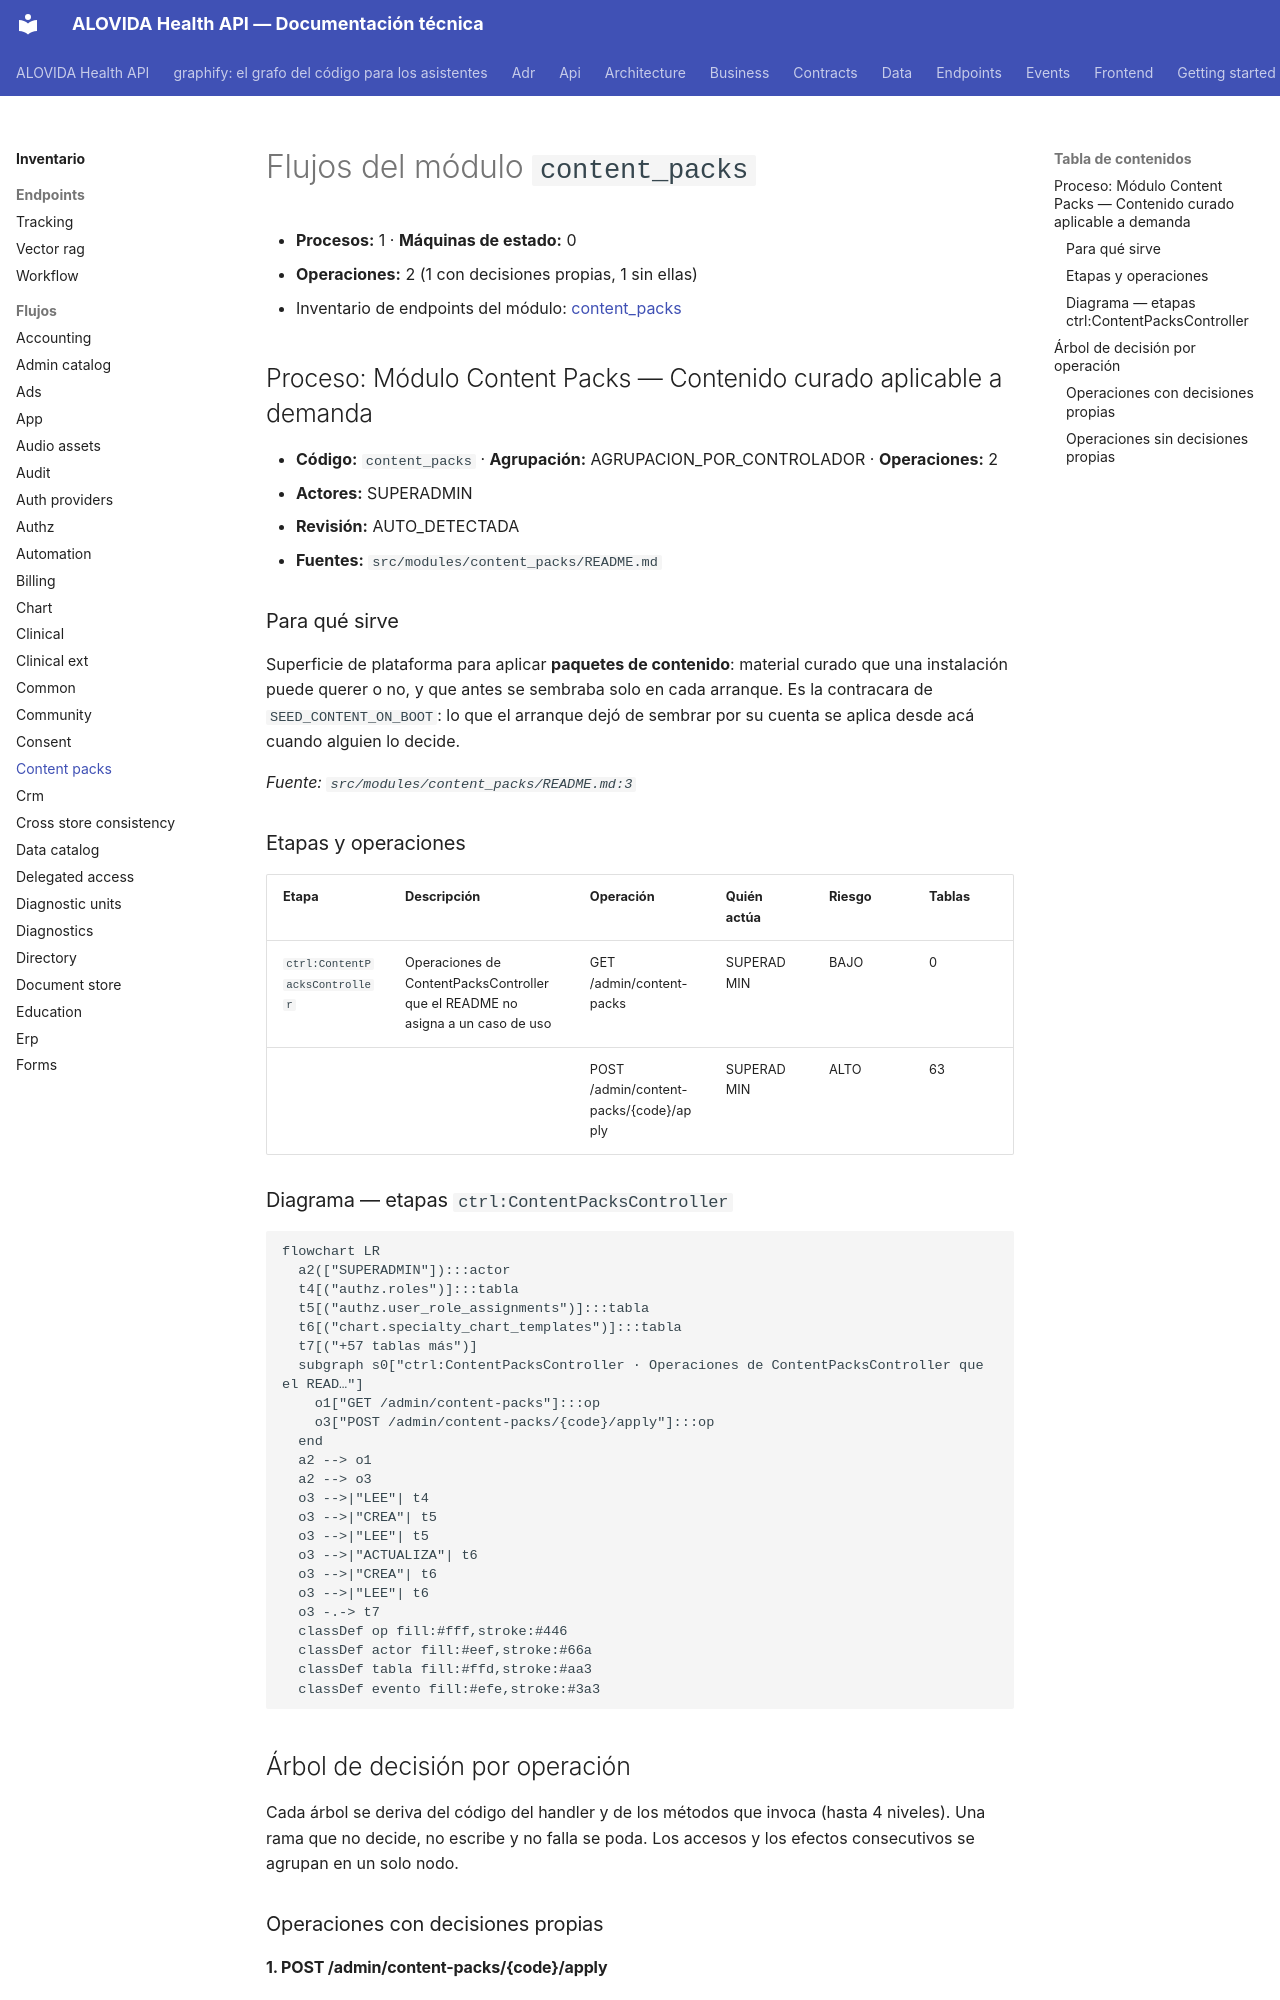

repository: mdavila-2001/mantra-core-health-api · page: inventario/flujos/content_packs/index.html · generator: mkdocs

<!-- AUTOGENERADO por tools/inventario/flujos.mjs. No editar manualmente. -->

# Flujos del módulo `content_packs`

- **Procesos:** 1 · **Máquinas de estado:** 0
- **Operaciones:** 2 (1 con decisiones propias, 1 sin ellas)
- Inventario de endpoints del módulo: [content_packs](../endpoints/content_packs.md)

## Proceso: Módulo Content Packs — Contenido curado aplicable a demanda

- **Código:** `content_packs` · **Agrupación:** AGRUPACION_POR_CONTROLADOR · **Operaciones:** 2
- **Actores:** SUPERADMIN
- **Revisión:** AUTO_DETECTADA
- **Fuentes:** `src/modules/content_packs/README.md`

### Para qué sirve

Superficie de plataforma para aplicar **paquetes de contenido**: material curado que una instalación puede querer o no, y que antes se sembraba solo en cada arranque. Es la contracara de `SEED_CONTENT_ON_BOOT`: lo que el arranque dejó de sembrar por su cuenta se aplica desde acá cuando alguien lo decide.

_Fuente: `src/modules/content_packs/README.md:3`_

### Etapas y operaciones

| Etapa | Descripción | Operación | Quién actúa | Riesgo | Tablas |
|---|---|---|---|---|---|
| `ctrl:ContentPacksController` | Operaciones de ContentPacksController que el README no asigna a un caso de uso | GET /admin/content-packs | SUPERADMIN | BAJO | 0 |
|  |  | POST /admin/content-packs/{code}/apply | SUPERADMIN | ALTO | 63 |

### Diagrama — etapas `ctrl:ContentPacksController`

```mermaid
flowchart LR
  a2(["SUPERADMIN"]):::actor
  t4[("authz.roles")]:::tabla
  t5[("authz.user_role_assignments")]:::tabla
  t6[("chart.specialty_chart_templates")]:::tabla
  t7[("+57 tablas más")]
  subgraph s0["ctrl:ContentPacksController · Operaciones de ContentPacksController que el READ…"]
    o1["GET /admin/content-packs"]:::op
    o3["POST /admin/content-packs/{code}/apply"]:::op
  end
  a2 --> o1
  a2 --> o3
  o3 -->|"LEE"| t4
  o3 -->|"CREA"| t5
  o3 -->|"LEE"| t5
  o3 -->|"ACTUALIZA"| t6
  o3 -->|"CREA"| t6
  o3 -->|"LEE"| t6
  o3 -.-> t7
  classDef op fill:#fff,stroke:#446
  classDef actor fill:#eef,stroke:#66a
  classDef tabla fill:#ffd,stroke:#aa3
  classDef evento fill:#efe,stroke:#3a3
```

## Árbol de decisión por operación

Cada árbol se deriva del código del handler y de los métodos que invoca (hasta 4 niveles). Una rama que no decide, no escribe y no falla se poda. Los accesos y los efectos consecutivos se agrupan en un solo nodo.

### Operaciones con decisiones propias
